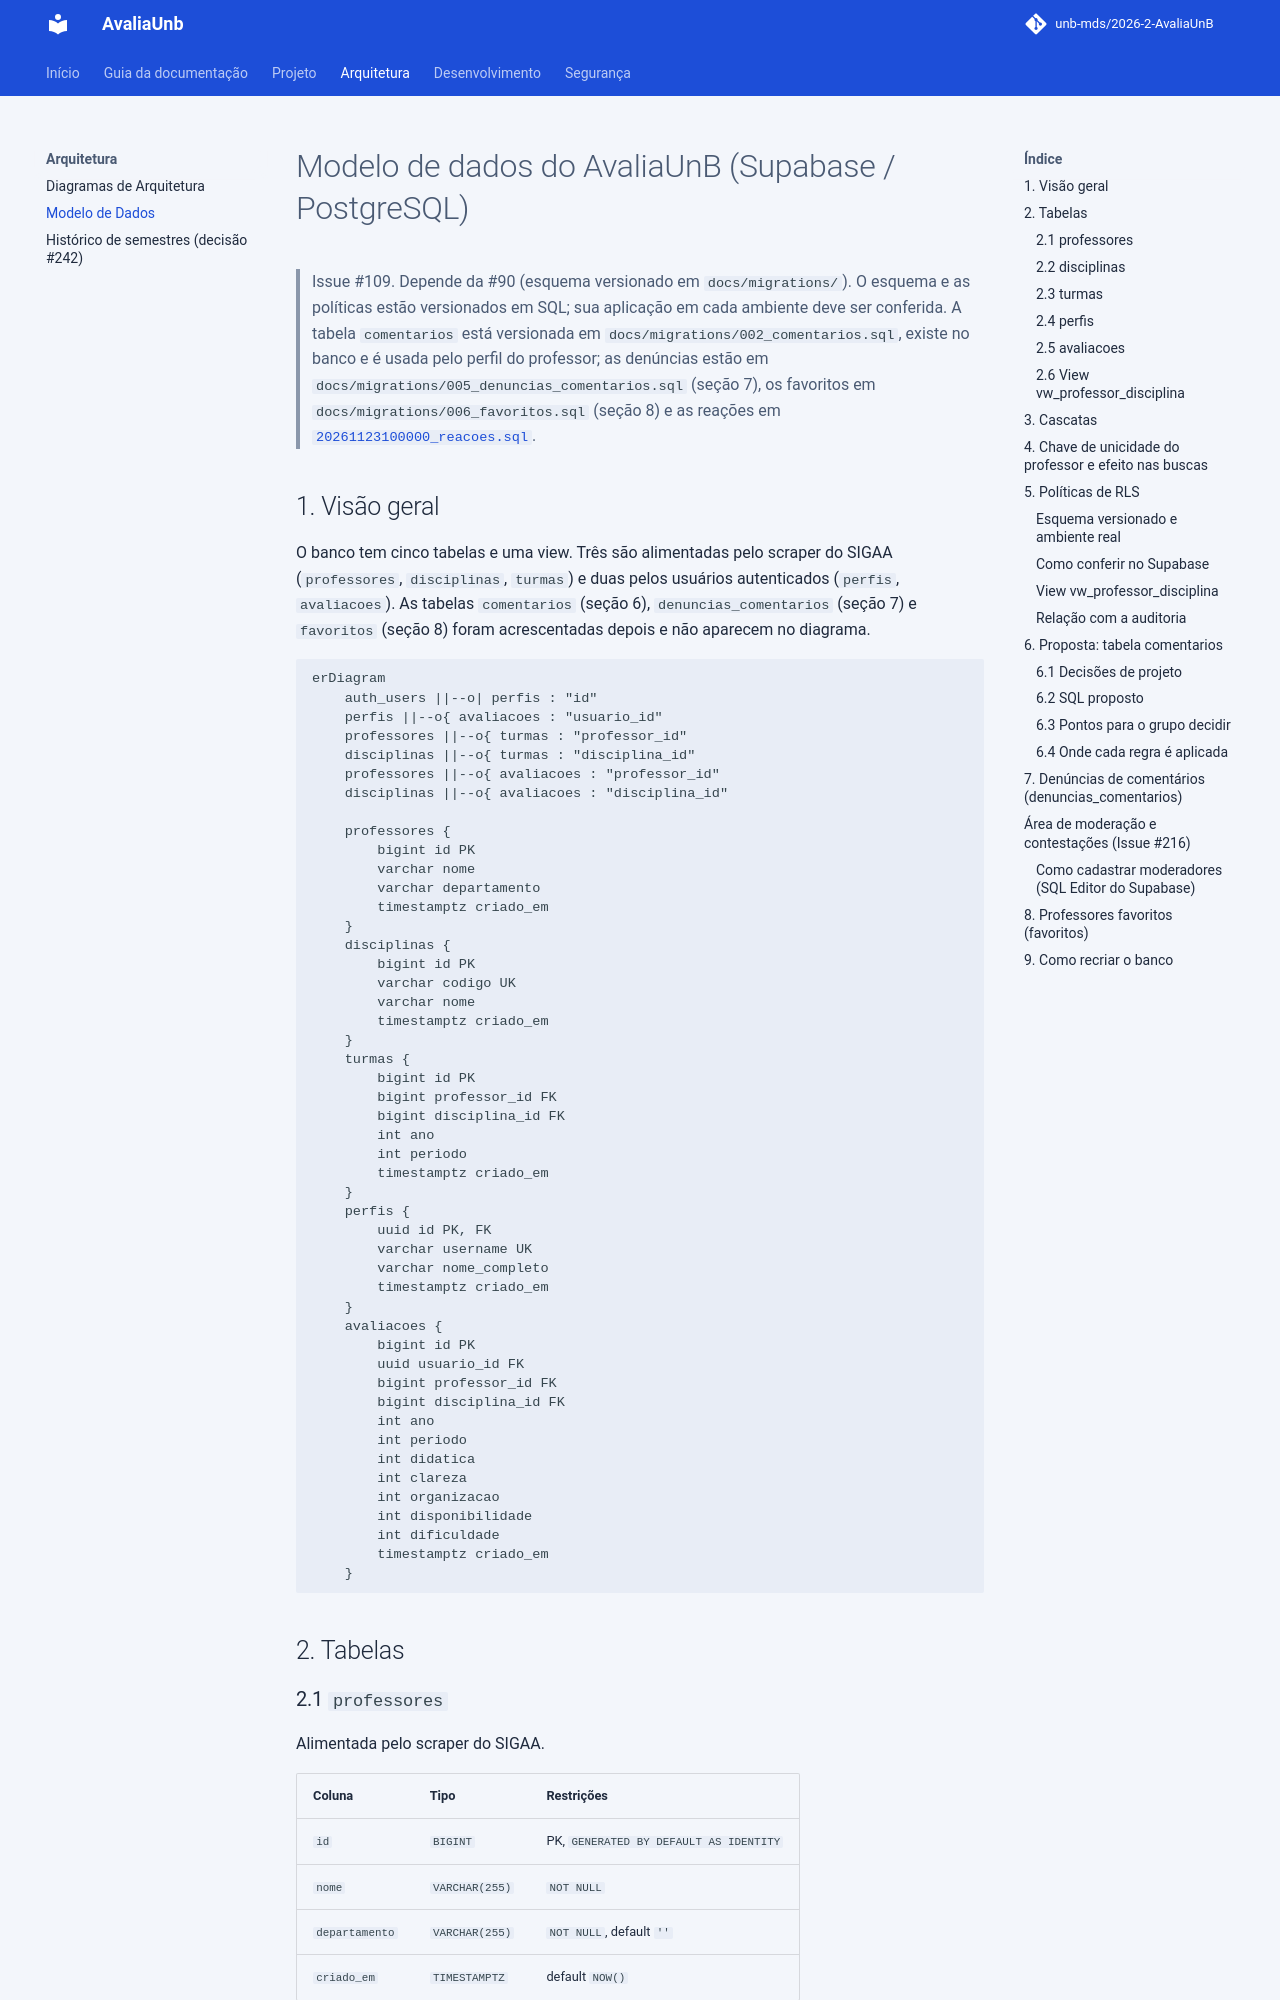

repository: unb-mds/2026-2-AvaliaUnB · page: Modelo de Dados/index.html · generator: mkdocs

# Modelo de dados do AvaliaUnB (Supabase / PostgreSQL)

> Issue #109. Depende da #90 (esquema versionado em `docs/migrations/`).
> O esquema e as políticas estão versionados em SQL; sua aplicação em cada ambiente deve ser conferida. A tabela `comentarios` está versionada em `docs/migrations/002_comentarios.sql`, existe no banco e é usada pelo perfil do professor; as denúncias estão em `docs/migrations/005_denuncias_comentarios.sql` (seção 7), os favoritos em `docs/migrations/006_favoritos.sql` (seção 8) e as reações em [`20261123100000_reacoes.sql`](migrations/20261123100000_reacoes.sql).

## 1. Visão geral

O banco tem cinco tabelas e uma view. Três são alimentadas pelo scraper do SIGAA (`professores`, `disciplinas`, `turmas`) e duas pelos usuários autenticados (`perfis`, `avaliacoes`). As tabelas `comentarios` (seção 6), `denuncias_comentarios` (seção 7) e `favoritos` (seção 8) foram acrescentadas depois e não aparecem no diagrama.

```mermaid
erDiagram
    auth_users ||--o| perfis : "id"
    perfis ||--o{ avaliacoes : "usuario_id"
    professores ||--o{ turmas : "professor_id"
    disciplinas ||--o{ turmas : "disciplina_id"
    professores ||--o{ avaliacoes : "professor_id"
    disciplinas ||--o{ avaliacoes : "disciplina_id"

    professores {
        bigint id PK
        varchar nome
        varchar departamento
        timestamptz criado_em
    }
    disciplinas {
        bigint id PK
        varchar codigo UK
        varchar nome
        timestamptz criado_em
    }
    turmas {
        bigint id PK
        bigint professor_id FK
        bigint disciplina_id FK
        int ano
        int periodo
        timestamptz criado_em
    }
    perfis {
        uuid id PK, FK
        varchar username UK
        varchar nome_completo
        timestamptz criado_em
    }
    avaliacoes {
        bigint id PK
        uuid usuario_id FK
        bigint professor_id FK
        bigint disciplina_id FK
        int ano
        int periodo
        int didatica
        int clareza
        int organizacao
        int disponibilidade
        int dificuldade
        timestamptz criado_em
    }
```

## 2. Tabelas

### 2.1 `professores`

Alimentada pelo scraper do SIGAA.

| Coluna | Tipo | Restrições |
|---|---|---|
| `id` | `BIGINT` | PK, `GENERATED BY DEFAULT AS IDENTITY` |
| `nome` | `VARCHAR(255)` | `NOT NULL` |
| `departamento` | `VARCHAR(255)` | `NOT NULL`, default `''` |
| `criado_em` | `TIMESTAMPTZ` | default `NOW()` |

- **Unicidade:** `uq_professores_nome` em `(nome)`, criada por [`004_professores_unicos.sql`](migrations/004_professores_unicos.sql) no lugar da antiga `uq_professores_nome_departamento` em `(nome, departamento)` (issue #235).
- **Grafia dos textos:** `nome` e `departamento` são gravados em grafia comum, com acentos (por exemplo, `Ana de Souza`), e não mais em CAIXA ALTA. O importador converte na extração e os dados antigos são convertidos por `converter-nomes` (issue #236). A unicidade de `nome` diferencia caixa e acento no banco; a busca e a ordenação do app não. Veja [Nomes em grafia comum](COMO_USAR_SCRAPER.md#nomes-em-grafia-comum).
